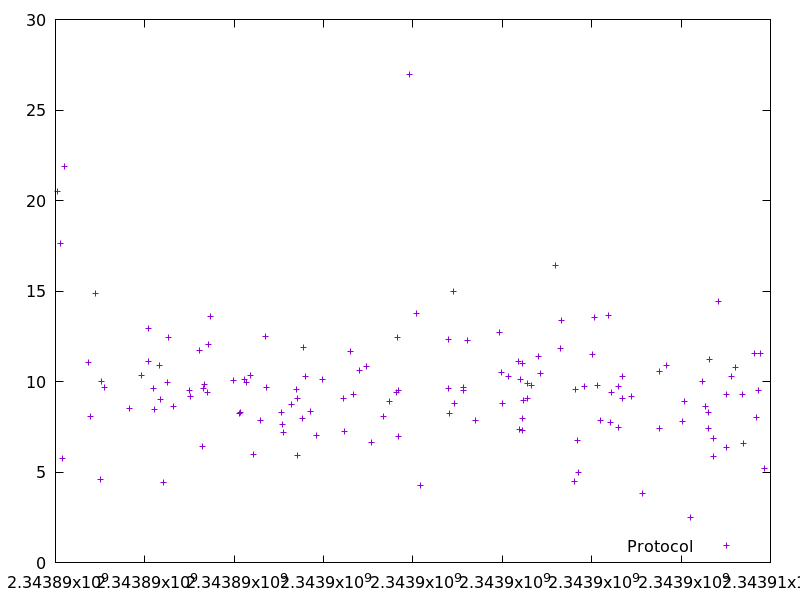

The data file committed next to this chart (first rows):
2343890036.5302687, 20.487737999999997
2343890115, 17.65
2343890156, 5.76
2343890198, 21.89
2343890746, 11.07
2343890795, 8.098
2343890904, 14.84
2343891015, 4.605
2343891037, 9.987
2343891087, 9.66
2343891657, 8.505
2343891935, 10.32
2343892076, 12.95
2343892087, 11.11
2343892203, 9.627
2343892214, 8.46
2343892331, 10.88
2343892354, 9.008
2343892408, 4.431
2343892502, 9.947
2343892526, 12.45
2343892637, 8.603
2343892994, 9.493
2343893015, 9.168
2343893224, 11.71
2343893297, 6.423
2343893307, 9.604
2343893336, 9.866
2343893402, 9.374
2343893430, 12.04
2343893459, 13.61
2343893992, 10.06
2343894123, 8.245
2343894142, 8.267
2343894227, 10.1
2343894267, 9.931
2343894357, 10.36
2343894430, 5.952
2343894594, 7.828
2343894699, 12.49
2343894729, 9.67
2343895050, 8.318
2343895082, 7.608
2343895105, 7.212
2343895289, 8.75
2343895398, 9.545
2343895415, 5.895
2343895425, 9.067
2343895531, 7.964
2343895548, 11.89
2343895596, 10.29
2343895709, 8.332
2343895844, 7.016
2343895970, 10.1
2343896449, 9.065
2343896469, 7.234
2343896596, 11.66
2343896678, 9.311
2343896813, 10.6
2343896966, 10.83
2343897075, 6.632
... 80 more rows
